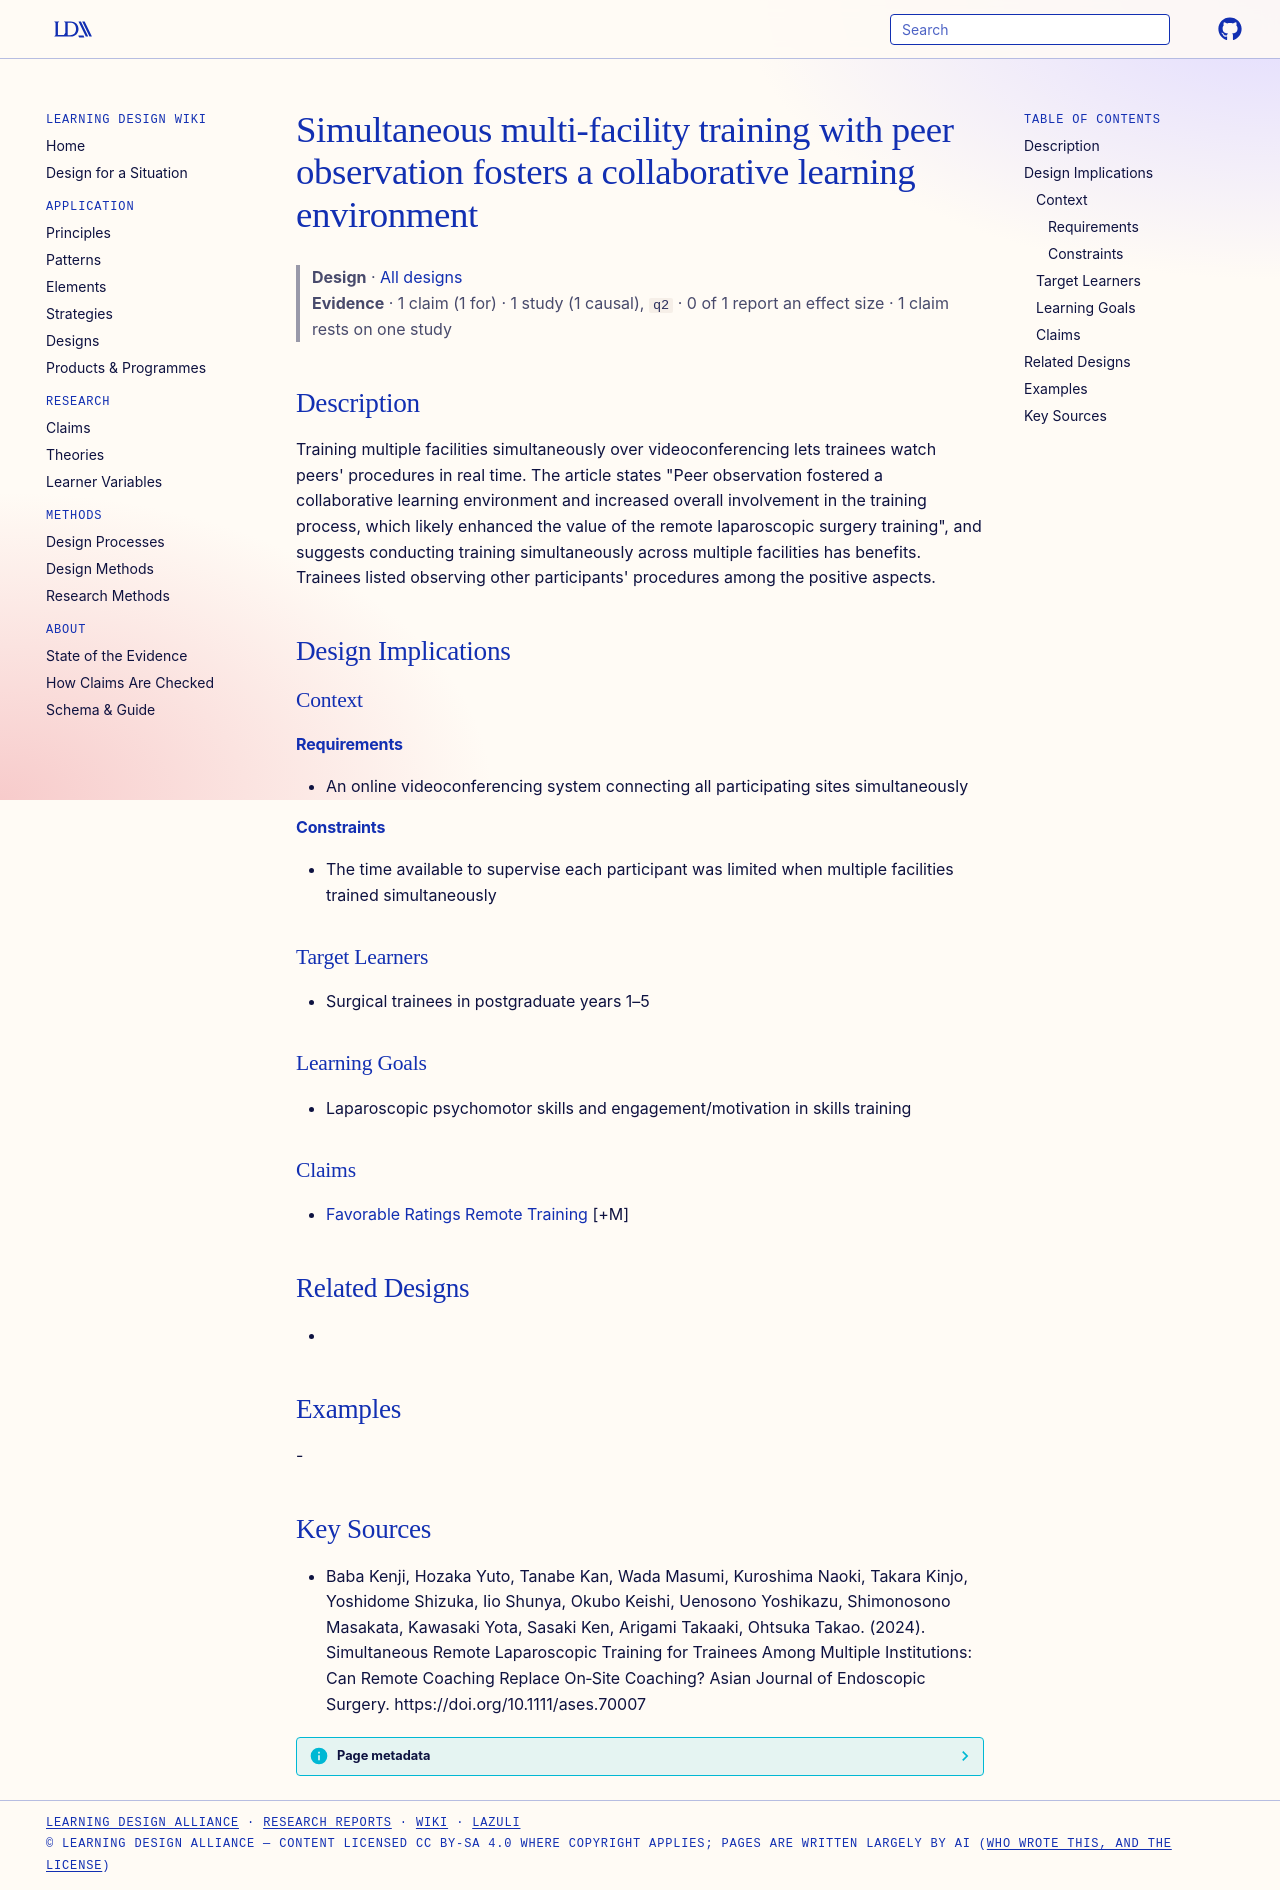

repository: Learning-Design-Alliance/learning-wiki · page: designs/simultaneous-peer-observation-collaborative-training/index.html · generator: mkdocs

---
type: design
id: simultaneous-peer-observation-collaborative-training
title: Simultaneous multi-facility training with peer observation fosters a collaborative learning environment
description: "Training multiple facilities simultaneously over videoconferencing lets trainees watch peers' procedures in real time."
status: review
generated:
  by: "process:settle-candidates"
  at: 2026-11-07
sources:
  - id: baba-kenji-2024
    resource: "https://doi.org/10.1111/ases.70007"
    title: "Baba Kenji, Hozaka Yuto, Tanabe Kan, Wada Masumi, Kuroshima Naoki, Takara Kinjo, Yoshidome Shizuka, Iio Shunya, Okubo Keishi, Uenosono Yoshikazu, Shimonosono Masakata, Kawasaki Yota, Sasaki Ken, Arigami Takaaki, Ohtsuka Takao. (2024). Simultaneous Remote Laparoscopic Training for Trainees Among Multiple Institutions: Can Remote Coaching Replace On‐Site Coaching? Asian Journal of Endoscopic Surgery. https://doi.org/10.1111/ases.70007"
    author: Baba Kenji, Hozaka Yuto, Tanabe Kan, Wada Masumi, Kuroshima Naoki, Takara Kinjo, Yoshidome Shizuka, Iio Shunya, Okubo Keishi, Uenosono Yoshikazu, Shimonosono Masakata, Kawasaki Yota, Sasaki Ken, Arigami Takaaki, Ohtsuka Takao
---

# Simultaneous multi-facility training with peer observation fosters a collaborative learning environment

> **Design** · [All designs](index.md)
> **Evidence** · 1 claim (1 for) · 1 study (1 causal), `q2` · 0 of 1 report an effect size · 1 claim rests on one study

## Description
Training multiple facilities simultaneously over videoconferencing lets trainees watch peers' procedures in real time. The article states "Peer observation fostered a collaborative learning environment and increased overall involvement in the training process, which likely enhanced the value of the remote laparoscopic surgery training", and suggests conducting training simultaneously across multiple facilities has benefits. Trainees listed observing other participants' procedures among the positive aspects.

## Design Implications

### Context
#### Requirements
- An online videoconferencing system connecting all participating sites simultaneously
#### Constraints
- The time available to supervise each participant was limited when multiple facilities trained simultaneously

### Target Learners
- Surgical trainees in postgraduate years 1–5

### Learning Goals
- Laparoscopic psychomotor skills and engagement/motivation in skills training

### Claims
- [Favorable Ratings Remote Training](../claims/favorable-ratings-remote-training.md) [+M]

## Related Designs
- 

## Examples
-

## Key Sources
- Baba Kenji, Hozaka Yuto, Tanabe Kan, Wada Masumi, Kuroshima Naoki, Takara Kinjo, Yoshidome Shizuka, Iio Shunya, Okubo Keishi, Uenosono Yoshikazu, Shimonosono Masakata, Kawasaki Yota, Sasaki Ken, Arigami Takaaki, Ohtsuka Takao. (2024). Simultaneous Remote Laparoscopic Training for Trainees Among Multiple Institutions: Can Remote Coaching Replace On‐Site Coaching? Asian Journal of Endoscopic Surgery. https://doi.org/10.1111/ases.70007
